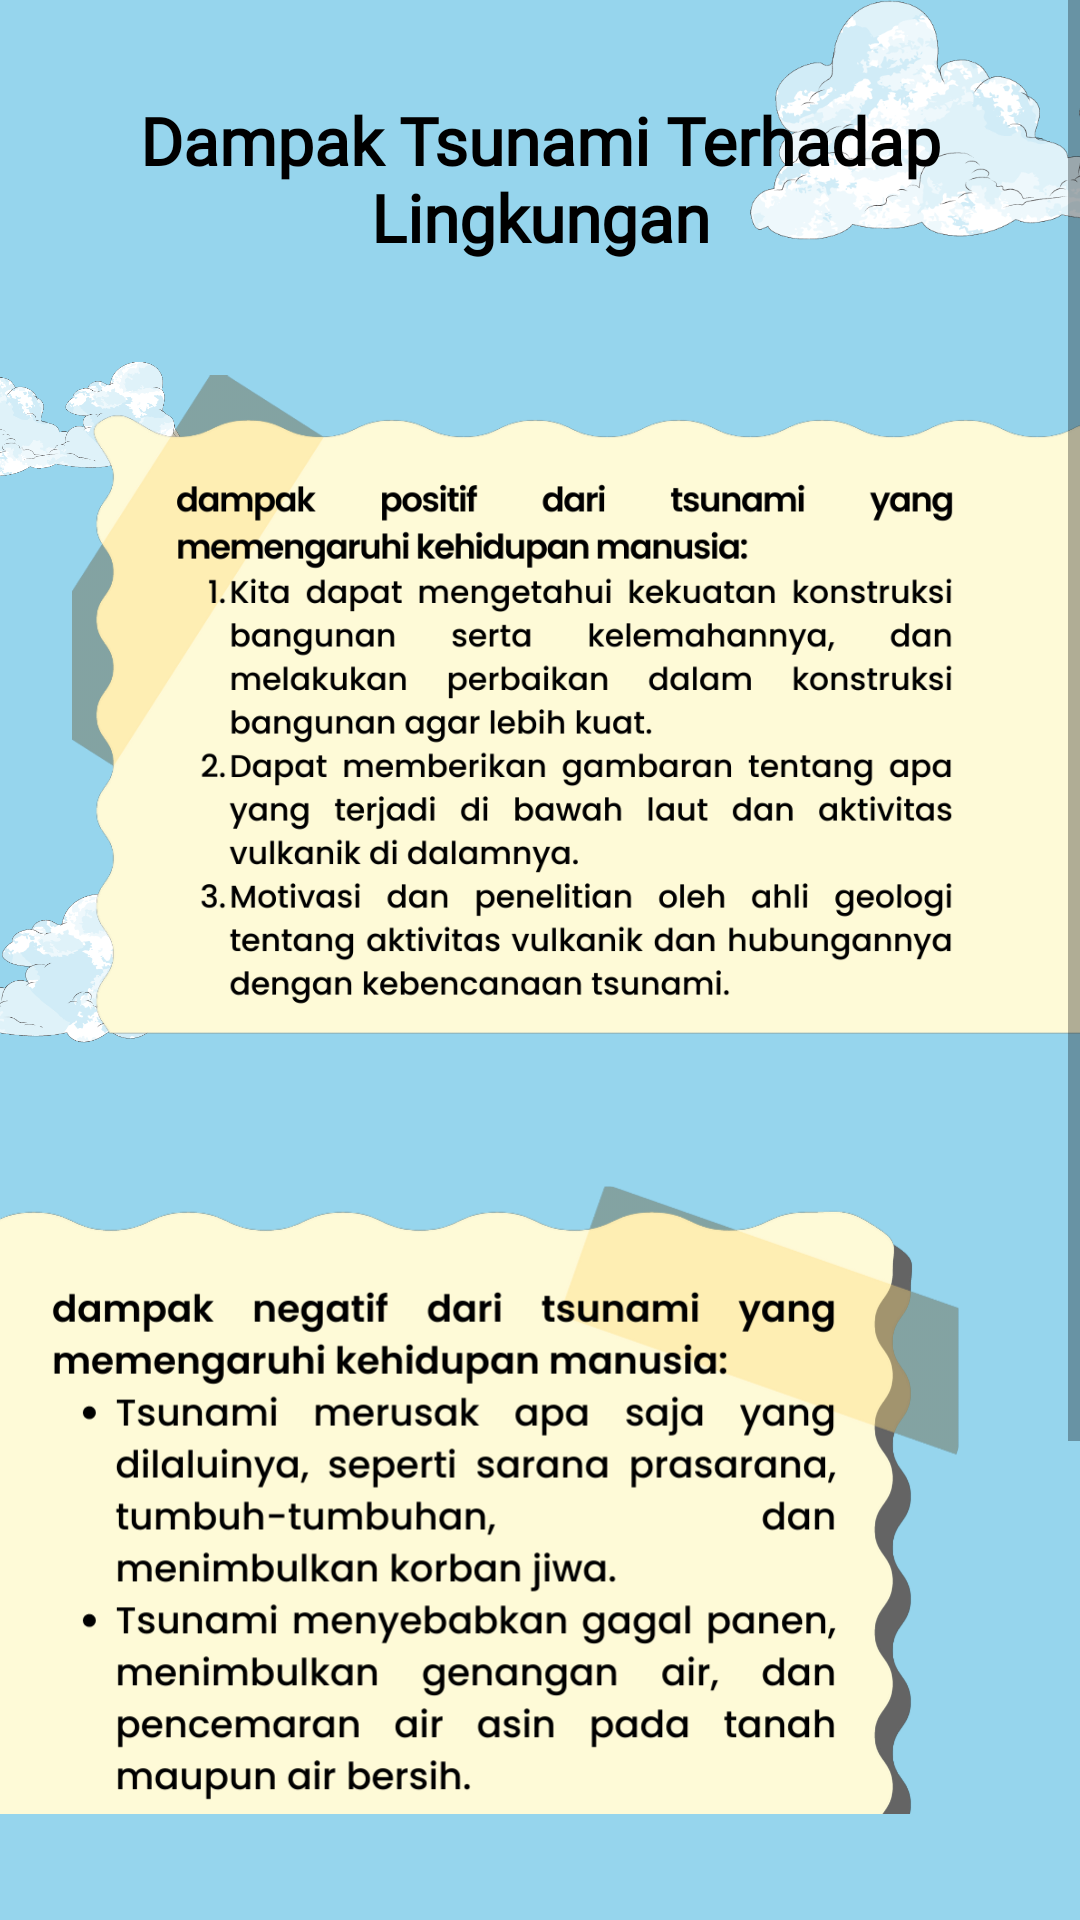

The Android layout XML behind this screen, and the referenced resources:
<!-- AndroidManifest.xml: application theme Theme.EcoGuardian -->
<!-- res/layout/activity_seventeen.xml -->
<?xml version="1.0" encoding="utf-8"?>
<ScrollView xmlns:android="http://schemas.android.com/apk/res/android"
    xmlns:app="http://schemas.android.com/apk/res-auto"
    xmlns:tools="http://schemas.android.com/tools"
    android:layout_width="match_parent"
    android:layout_height="match_parent"
    android:background="#96D5ED"
    tools:context=".SeventeenActivity">

    <androidx.constraintlayout.widget.ConstraintLayout
        android:layout_width="match_parent"
        android:layout_height="wrap_content">

        <include
            android:id="@+id/include4"
            layout="@layout/background"
            android:layout_width="match_parent"
            android:layout_height="match_parent" />

        <TextView
            android:id="@+id/tv_title"
            style="@style/TextTitlePoppins"
            android:layout_width="0dp"
            android:layout_height="wrap_content"
            android:layout_marginStart="24dp"
            android:layout_marginTop="32dp"
            android:layout_marginEnd="24dp"
            android:gravity="center"
            android:text="@string/dampak_tsunami_terhadap_lingkungan"
            app:layout_constraintEnd_toEndOf="parent"
            app:layout_constraintStart_toStartOf="parent"
            app:layout_constraintTop_toTopOf="parent" />

        <ImageView
            android:id="@+id/textView4"
            android:layout_width="0dp"
            android:layout_height="280dp"
            android:layout_marginStart="24dp"
            android:layout_marginTop="8dp"
            android:src="@drawable/asset_17_1"
            app:layout_constraintEnd_toEndOf="parent"
            app:layout_constraintStart_toEndOf="@+id/include4"
            app:layout_constraintStart_toStartOf="parent"
            app:layout_constraintTop_toBottomOf="@+id/tv_title" />

        <ImageView
            android:id="@+id/textView5"
            android:layout_width="0dp"
            android:layout_height="250dp"
            android:layout_marginEnd="40dp"
            android:src="@drawable/asset_17_2"
            app:layout_constraintEnd_toEndOf="parent"
            app:layout_constraintStart_toStartOf="parent"
            app:layout_constraintTop_toBottomOf="@+id/textView4" />

        <ImageView
            android:layout_width="0dp"
            android:layout_height="130dp"
            android:layout_marginTop="24dp"
            android:background="@drawable/asset_gambar_tsunami"
            app:layout_constraintBottom_toBottomOf="parent"
            app:layout_constraintEnd_toEndOf="parent"
            app:layout_constraintStart_toStartOf="parent"
            app:layout_constraintTop_toBottomOf="@+id/btn_next" />

        <ImageButton
            android:id="@+id/btn_prev"
            android:layout_width="50dp"
            android:layout_height="50dp"
            android:layout_marginEnd="16dp"
            android:background="@drawable/asset_button_prev"
            app:layout_constraintBottom_toBottomOf="@+id/btn_next"
            app:layout_constraintEnd_toStartOf="@id/btn_next"
            app:layout_constraintTop_toTopOf="@+id/btn_next" />

        <ImageButton
            android:id="@+id/btn_next"
            android:layout_width="50dp"
            android:layout_height="50dp"
            android:layout_marginTop="24dp"
            android:layout_marginEnd="16dp"
            android:background="@drawable/asset_btn_next"
            app:layout_constraintEnd_toEndOf="parent"
            app:layout_constraintTop_toBottomOf="@+id/textView5" />

    </androidx.constraintlayout.widget.ConstraintLayout>
</ScrollView>
<!-- res/layout/background.xml (included above) -->
<?xml version="1.0" encoding="utf-8"?>
<androidx.constraintlayout.widget.ConstraintLayout xmlns:android="http://schemas.android.com/apk/res/android"
    xmlns:app="http://schemas.android.com/apk/res-auto"
    android:layout_width="match_parent"
    android:layout_height="match_parent"
    android:background="@color/blue_sky">

    <ImageView
        android:id="@+id/imageView2"
        android:layout_width="180dp"
        android:layout_height="80dp"
        android:layout_marginEnd="-70dp"
        android:src="@drawable/asset_cloud"
        app:layout_constraintEnd_toEndOf="parent"
        app:layout_constraintTop_toTopOf="parent" />

    <ImageView
        android:id="@+id/imageView4"
        android:layout_width="180dp"
        android:layout_height="80dp"
        android:layout_marginTop="130dp"
        android:layout_marginEnd="-130dp"
        android:scaleX="-1"
        android:src="@drawable/asset_cloud"
        app:layout_constraintEnd_toEndOf="parent"
        app:layout_constraintTop_toBottomOf="@+id/imageView2" />

    <ImageView
        android:layout_width="100dp"
        android:layout_height="50dp"
        android:layout_marginStart="-40dp"
        android:layout_marginTop="32dp"
        android:src="@drawable/asset_cloud"
        app:layout_constraintStart_toStartOf="parent"
        app:layout_constraintTop_toBottomOf="@+id/imageView2" />


    <ImageView
        android:layout_width="140dp"
        android:layout_height="60dp"
        android:layout_marginStart="-85dp"
        android:src="@drawable/asset_cloud"
        app:layout_constraintStart_toStartOf="parent"
        app:layout_constraintTop_toBottomOf="@+id/imageView4" />

</androidx.constraintlayout.widget.ConstraintLayout>
<!-- resources referenced by this layout -->
<resources>
  <color name="blue_sky">#96D5ED</color>
  <!-- drawable asset_17_1: png bitmap (drawable, 147357 bytes) -->
  <!-- drawable asset_17_2: png bitmap (drawable, 123098 bytes) -->
  <!-- drawable asset_btn_next: png bitmap (drawable, 35125 bytes) -->
  <!-- drawable asset_button_prev: png bitmap (drawable, 33254 bytes) -->
  <!-- drawable asset_cloud: png bitmap (drawable, 90269 bytes) -->
  <!-- drawable asset_gambar_tsunami: png bitmap (drawable, 538756 bytes) -->
  <string name="dampak_tsunami_terhadap_lingkungan">Dampak Tsunami Terhadap Lingkungan</string>
  <style name="TextTitlePoppins">
          <item name="android:textStyle">bold</item>
          <item name="android:textSize">22sp</item>
          <item name="android:textColor">@color/black</item>
          <item name="android:fontFamily">@font/poppins</item>
      </style>
  <style name="Theme.EcoGuardian" parent="Theme.MaterialComponents.DayNight.NoActionBar">
          
          <item name="colorPrimary">@color/blue</item>
          <item name="colorPrimaryVariant">@color/blue_sky</item>
          <item name="colorOnPrimary">@color/white</item>
          
          <item name="colorSecondary">@color/blue_sky</item>
          <item name="colorSecondaryVariant">@color/blue</item>
          <item name="colorOnSecondary">@color/black</item>
          
          <item name="android:statusBarColor">?attr/colorPrimaryVariant</item>
          
      </style>
  <color name="black">#FF000000</color>
  <color name="blue">#55B8D9</color>
  <color name="white">#FFFFFFFF</color>
</resources>
